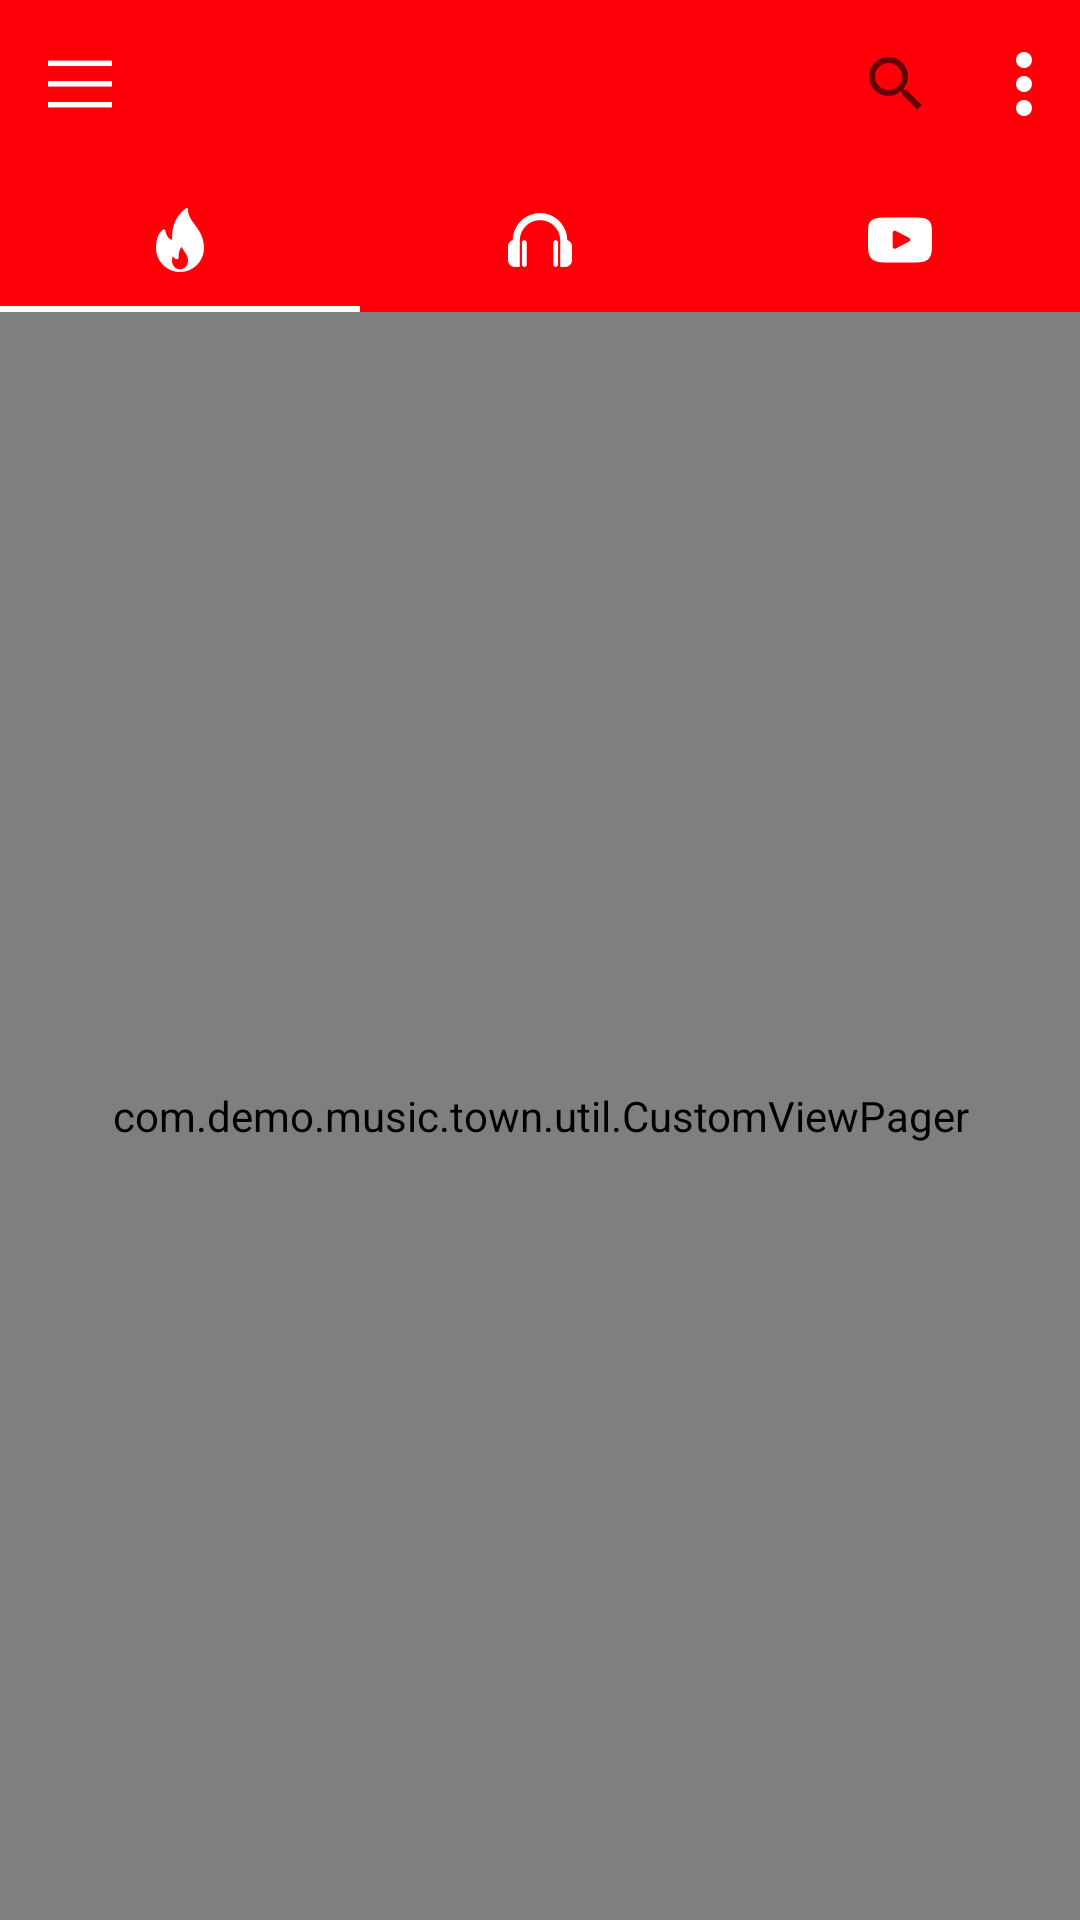

This screen was rendered from an Android layout file. Write that file and the resources it references.
<!-- AndroidManifest.xml: application theme AppTheme -->
<!-- res/layout/fragment_dashboard.xml -->
<?xml version="1.0" encoding="utf-8"?>
<androidx.drawerlayout.widget.DrawerLayout xmlns:android="http://schemas.android.com/apk/res/android"
    xmlns:app="http://schemas.android.com/apk/res-auto"
    android:id="@+id/drawerLayout"
    android:layout_width="match_parent"
    android:layout_height="match_parent"
    android:fitsSystemWindows="true">

    
    <LinearLayout
        android:layout_width="match_parent"
        android:layout_height="match_parent"
        android:orientation="vertical">

        <androidx.appcompat.widget.Toolbar
            android:id="@+id/toolbar"
            android:layout_width="match_parent"
            android:layout_height="?attr/actionBarSize"
            android:background="@color/red"
            app:contentInsetEnd="0dp"
            app:contentInsetLeft="0dp"
            app:contentInsetRight="0dp"
            app:contentInsetStart="0dp">

            <LinearLayout
                android:layout_width="match_parent"
                android:layout_height="wrap_content"

                android:gravity="center_vertical"
                android:orientation="horizontal">

                <ImageButton
                    android:id="@+id/ib_menu"
                    android:layout_width="wrap_content"
                    android:layout_height="wrap_content"
                    android:padding="@dimen/distance_8dp"
                    android:layout_marginStart="@dimen/distance_8dp"
                    android:background="@color/transparent"
                    android:src="@drawable/ic_menu" />

                <androidx.appcompat.widget.SearchView
                    android:id="@+id/searchView"
                    android:layout_width="match_parent"
                    android:layout_height="wrap_content"
                    android:layout_weight="1"
                    android:layoutDirection="rtl" />

                <ImageButton
                    android:id="@+id/ib_menu_option"
                    android:layout_width="wrap_content"
                    android:layout_height="wrap_content"
                    android:layout_weight="0"
                    android:background="@color/transparent"
                    android:padding="@dimen/distance_8dp"

                    android:src="@drawable/ic_menu_option" />


            </LinearLayout>


        </androidx.appcompat.widget.Toolbar>

        <com.google.android.material.tabs.TabLayout
            android:id="@+id/tabLayout"
            android:layout_width="match_parent"

            android:layout_height="wrap_content"
            android:layout_gravity="top"
            android:background="@color/red"
            app:tabIndicatorColor="@color/white"
            app:tabMode="fixed">

            <com.google.android.material.tabs.TabItem
                android:layout_width="wrap_content"
                android:layout_height="wrap_content"
                android:icon="@drawable/ic_hot" />

            <com.google.android.material.tabs.TabItem
                android:layout_width="wrap_content"
                android:layout_height="wrap_content"
                android:icon="@drawable/ic_music" />


            <com.google.android.material.tabs.TabItem
                android:layout_width="wrap_content"
                android:layout_height="wrap_content"
                android:icon="@drawable/ic_video" />
        </com.google.android.material.tabs.TabLayout>

        <com.demo.music.town.util.CustomViewPager
            android:id="@+id/viewPager"
            android:layout_width="match_parent"
            android:layout_height="match_parent">


        </com.demo.music.town.util.CustomViewPager>
    </LinearLayout>

    
    <com.google.android.material.navigation.NavigationView
        android:id="@+id/nav_view"
        android:layout_width="wrap_content"
        android:layout_height="match_parent"
        android:layout_gravity="start"
        android:fitsSystemWindows="true"
        app:headerLayout="@layout/navigation_header" />

</androidx.drawerlayout.widget.DrawerLayout>
<!-- resources referenced by this layout -->
<resources>
  <color name="red">#ff0008</color>
  <color name="transparent">#00000000</color>
  <color name="white">#ffffff</color>
  <dimen name="distance_8dp">8dp</dimen>
  <!-- drawable ic_hot: png bitmap (drawable-hdpi, 834 bytes) -->
  <!-- drawable ic_menu: png bitmap (drawable-hdpi, 192 bytes) -->
  <!-- drawable ic_menu_option: png bitmap (drawable-hdpi, 257 bytes) -->
  <!-- drawable ic_music: png bitmap (drawable-hdpi, 813 bytes) -->
  <!-- drawable ic_video: png bitmap (drawable-hdpi, 582 bytes) -->
  <style name="AppTheme" parent="Theme.AppCompat.Light.NoActionBar">
          
          <item name="colorPrimary">@color/colorPrimary</item>
          <item name="colorPrimaryDark">@color/colorPrimaryDark</item>
          <item name="android:statusBarColor">@color/colorPrimary</item>
          <item name="colorAccent">@color/colorAccent</item>
      </style>
  <color name="colorPrimary">@color/red</color>
  <color name="colorPrimaryDark">@color/lightNavy</color>
  <color name="colorAccent">#7CBFB7</color>
  <color name="lightNavy">#1551a2</color>
</resources>
